Run: headless pygame with SDL's dummy video driver; simulated clock (each Clock.tick advances the game by its frame time, no real sleeping); random seed 0; keys injected as events and as key.get_pressed() state; no mouse input.
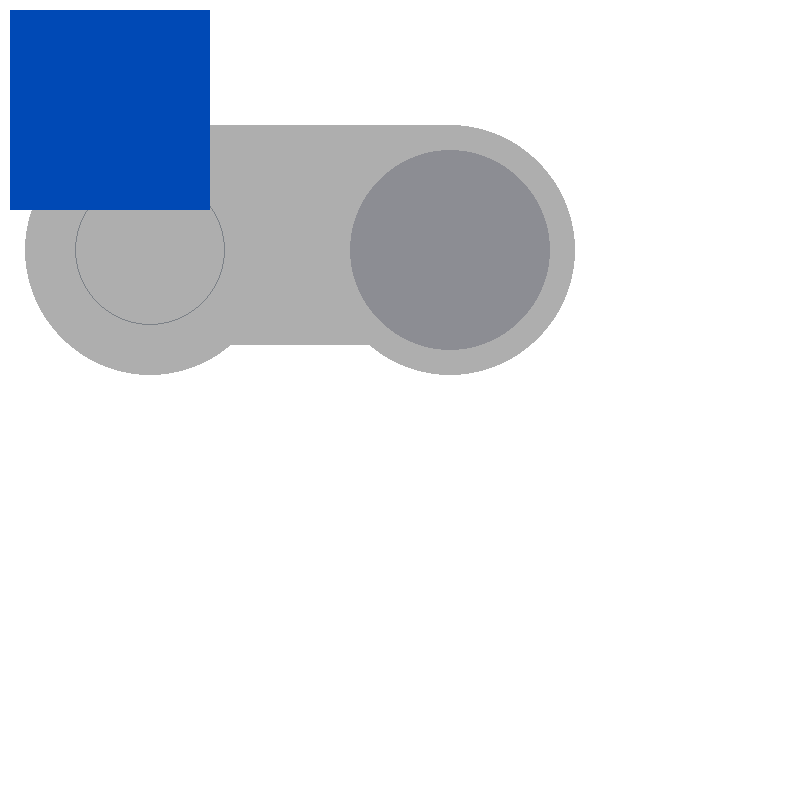
Frame 1 of 4 · flips 1–60 · no input
Frame 2 of 4 · flips 61–180 · tapped SPACE, RETURN · held RIGHT (→), D · screen unchanged from frame 1, image omitted
Frame 3 of 4 · flips 181–300 · held DOWN (↓), S · screen unchanged from frame 2, image omitted
Frame 4 of 4 · flips 301–420 · held LEFT (←), A, UP (↑), W · screen unchanged from frame 3, image omitted

The pygame program that drew these frames:

import math

import pygame as pg

WIDTH = 800
HEIGHT = 800
DISPLAY = (WIDTH, HEIGHT)

# COLORS
WHITE = (255, 255, 255)
BLACK = (0, 0, 0)
GRAY = (174, 174, 174)
DARK_GRAY = (140, 141, 147)
DARKER_GRAY = (124, 129, 135)
PINK = (254, 182, 255)
LIGHT_BLUE = (21, 71, 130)
BLUE = (0, 73, 181)
RED = (195, 7, 25)
YELLOW = (223, 180, 45)
GREEN = (0, 135, 84)
TEAL = (254, 216, 151)

pg.init()

screen = pg.display.set_mode(DISPLAY)
pg.display.set_caption("PYGAME")
clock = pg.time.Clock()

rect = pg.Rect(100, 100, 100, 100)
rect_selected = False

font = pg.font.Font(None, 14)

# Body
screen1 = pg.Surface((200, 200))
body = pg.Rect(150, 125, 300, 220)
place_buttons = pg.Rect(450, 345, 100, 50)
place_buttons1 = pg.Rect(10, 10, 10, 10)

screen.fill(WHITE)
pg.draw.rect(screen, GRAY, rect=body)
pg.draw.circle(screen, GRAY, center=(150, 250), radius=125)
pg.draw.circle(screen, DARKER_GRAY, center=(150, 250), radius=75, width=1)
pg.draw.circle(screen, GRAY, center=(450, 250), radius=125)
pg.draw.circle(screen, DARK_GRAY, center=(450, 250), radius=100)

screen1.fill(BLUE)
screen1.set_colorkey(GREEN)
r = pg.draw.rect(screen1, BLACK, place_buttons, border_radius=50)
screen.blit(screen1, place_buttons1)


active = True
while active:
    c_height, c_width = 100, 100
    for event in pg.event.get():
        if event.type == pg.QUIT:
            active = False




    # pg.display.update()
    pg.display.flip()
    clock.tick(60)
pg.quit()
